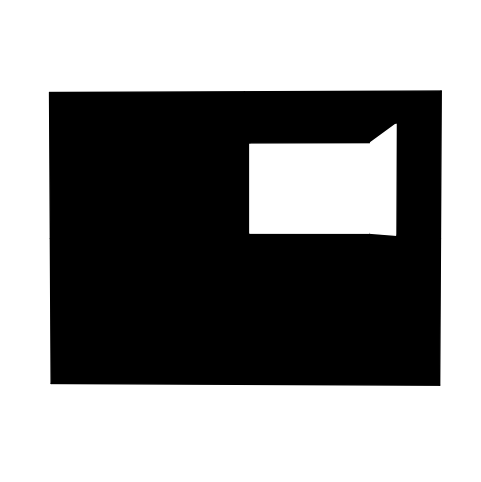

Source code (Python):
import numpy as np
import scipy.sparse.linalg as spla
import scipy.stats
import time
import sys
import matplotlib as mpl
import matplotlib.pyplot as plt
from mpl_toolkits.mplot3d import Axes3D, axes3d
from mpl_toolkits.mplot3d.art3d import Poly3DCollection

# For printing, set precision and suppress scientific notation
np.set_printoptions(precision=4, suppress=True)

# Mosaic resolution
n = 2

# Integration quadrature parameter
qn = 3

# Construct centerpoints of the mosaic tiles (patches),
# d denotes the length of the side of a patch
d = 2/n
tmp = [-1-d/2 + i*d for i in range(1,n+1)]

# Centerpoint coordinate matrices
Xmat = np.zeros((n**2, 6))
Ymat = np.zeros((n**2, 6))
Zmat = np.zeros((n**2, 6))

# Construct the centerpoints for all the tiles in all the six walls

# The back wall (0)
X, Z = np.meshgrid(tmp, tmp)
Xmat[:,0] = np.concatenate(np.transpose(X)).flat
Zmat[:,0] = np.concatenate(np.transpose(Z)).flat
Ymat[:,0] = np.ones(n**2)

# Roof (1)
X, Y = np.meshgrid(tmp, tmp)
Xmat[:,1] = np.concatenate(np.transpose(X)).flat
Ymat[:,1] = np.concatenate(np.transpose(Y)).flat
Zmat[:,1] = np.ones(n**2)

# Floor (2)
Xmat[:,2] = np.concatenate(np.transpose(X)).flat
Ymat[:,2] = np.concatenate(np.transpose(Y)).flat
Zmat[:,2] = -np.ones(n**2)

# Right-hand-side wall (3)
Y, Z = np.meshgrid(tmp, tmp)
Ymat[:,3] = np.concatenate(np.transpose(Y)).flat
Zmat[:,3] = np.concatenate(np.transpose(Z)).flat
Xmat[:,3] = np.ones(n**2)

# Left-hand-side wall (4)
Ymat[:,4] = np.concatenate(np.transpose(Y)).flat
Zmat[:,4] = np.concatenate(np.transpose(Z)).flat
Xmat[:,4] = -np.ones(n**2)

# Front wall (5)
X, Z = np.meshgrid(tmp, tmp)
Xmat[:,5] = np.concatenate(np.transpose(X)).flat
Zmat[:,5] = np.concatenate(np.transpose(Z)).flat
Ymat[:,5] = -np.ones(n**2)

# Adjust the dark shades. Colors darker than the threshold will become
# black, so increasing the threshold will darken the image. 
threshold = 0.05

# Sigmoid correction for optimal gray levels. Increasing betapar1 will
# darken the image, especially the shadows. Increasing betapar2 will
# lighten the image, especially highlights. 
betapar1 = 5
betapar2 = 20

# Construct the color vector (B-vector) using the radiosity lighting model.

# Construct the right hand side Evec of the radiosity equation. Evec
# describes the contribution of emitted light in the scene. For example,
# each pixel belonging to a lamp in the virtual space causes a positive
# element in Evec.
Evec = np.zeros((6 * n**2, 1))
indvec = np.tile(0, len(Evec))
np.power(Xmat[:,1]-0.3, 2)
tempXmat = np.power(Xmat[:,1]-0.3, 2)
tempYMat = np.power(Ymat[:,1], 2)
val = np.sqrt(tempXmat + tempYMat)

# Ceiling lamp
#for i in range(0, n**2):
 # indvec[n**2 + i] = val[i] < 0.3

#for i in range(0, len(indvec)):
 # if indvec[i]:
  #  Evec[i] = 1

# Ceiling lamp
indvec[7] = 1

for i in range(0, len(indvec)):
  if indvec[i]:
    Evec[i] = 1

print("Right-hand-side constructed")

# The parameter rho adjusts the surface material (how much incoming light
# is reflected away from a patch, 0<rho<=1)
rho = 0.9 * np.ones((6 * n**2, 1))
for i in range(0, n**2):
  rho[n**2 + i] = 1 # Bright ceiling
  rho[2 * n**2 + i] = 0.7; # Dark floor

# Formula for view factor between square-shaped pixels sharing an edge.
# From Cohen & Wallace: Radiosity and realistic image synthesis
# (Academic Press Professional 1993), Figure 4.4
atan = np.arctan
shared_edge_F = (2 * atan(1) - np.sqrt(2) * atan(1/np.sqrt(2) )+ .25 * np.log(3/4)) / np.pi

# Quadrature points and weights for integrating over a square 
# of size d x d centered at the origin
tt = [i/qn*d - .5*d/qn - d/2 for i in range (1,qn+1)] 
q1, q2 = np.meshgrid(tt, tt)
qw = (d/qn) ** 4 # Area of quadrature pixel, squared, serves as the weight

# Form the geometrical view factor matrix F.
# See http://en.wikipedia.org/wiki/View_factor for details of computation.

# Initialize the matrix
F = np.zeros((6*n**2, 6*n**2))

epsilon = 10 ** -8

# Radiosity vector
B = [0] * 6 * n**2

for ii in range(7,8):
    for jj in range(0, 6 * n**2):
        e1 = ii//4
        e2 = jj//4

        if e1 == e2:
            continue

        i = ii % 4
        j = jj % 4

        # Centerpoint of the current pixel
        pi = [Xmat[i, e1], Ymat[i, e1], Zmat[i, e1]]
        # Centerpoint of the other pixel
        pj = [Xmat[j, e2], Ymat[j, e2], Zmat[j, e2]]
        # Distance between the points
        difvec0 = [i-j for i, j in zip(pi, pj)]
        r0 = np.linalg.norm(difvec0)

        # Check if the two pixels share an edge
        if r0 < np.sqrt(2) * d/2 + epsilon: # Edge shared
            # Calculate element of F analytically
            F[ii, jj] = shared_edge_F
            F[jj, ii] = shared_edge_F
        else: # Edge not shared: integrate for F using quadrature
            # Initalize matrix of integrand values at quadrature points
            intgndmat = np.zeros((qn**2, qn**2))
            # Double loop over four-dimensional quadrature
            for k in range(0, qn**2):
                for l in range(0, qn**2):
                    # Quadrature point in the current pixel
                    qpi = pi[:]
                    # Roof (1) & floor (2), z constant, indices 0 and 1
                    # Left wall (3) & right wall (4), x constant, indices 1 and 2
                    # Front (5) & back (0), y constant, indices 0 and 2
                    i11 = 0
                    i12 = 1
                    if e1 > 2 and e1 < 5:
                        i11 = 1
                        i12 = 2
                    if e1 > 4 or e1 < 1:
                        i12 = 2
                    qpi[i11] += q1[k%qn][k//qn]
                    qpi[i12] += q2[k%qn][k//qn]
                    # make normal vectors from qpi and pi
                    qpi1 = pi[:]
                    qpi1[i11] += q1[1][0]
                    qpi1[i12] += q2[1][0]
                    qpi2 = pi[:]
                    qpi2[i11] += q1[0][1]
                    qpi2[i12] += q2[0][1]
                    vi1 = [pi[i]-qpi1[i] for i in range(0, len(qpi1))]
                    vi2 = [pi[i]-qpi2[i] for i in range(0, len(qpi2))]

                    # Quadrature point in the other pixel
                    qpj = pj[:]
                    i1 = 0
                    i2 = 1
                    if e2 > 2 and e2 < 5:
                        i1 = 1
                        i2 = 2
                    if e2 > 4 or e2 < 1:
                        i2 = 2
                    qpj[i1] += q1[l%qn][l//qn]
                    qpj[i2] += q2[l%qn][l//qn]

                    # make normal vectors from qpj and pj
                    qpj1 = pj[:]
                    qpj1[i1] += q1[1][0]
                    qpj1[i2] += q2[1][0]
                    qpj2 = pj[:]
                    qpj2[i1] += q1[0][1]
                    qpj2[i2] += q2[0][1]
                    vj1 = [pj[i]-qpj1[i] for i in range(0, len(qpj1))]
                    vj2 = [pj[i]-qpj2[i] for i in range(0, len(qpj2))]

                    # Vector connecting the quadrature points
                    difvec = [qpi[i]-qpj[i] for i in range(0, len(qpi))]
                    r = np.linalg.norm(difvec)
                    tmp2 = difvec / r # Unit direction vector
                    # Calculate the angles
                    ni = np.cross(vi1, vi2)
                    nj = np.cross(vj1, vj2)
                    ni = ni / np.linalg.norm(ni)
                    nj = nj / np.linalg.norm(nj)
                    cos_i = abs(np.dot(ni, tmp2))
                    cos_j = abs(np.dot(nj, tmp2))
                    # Evaluate integrand
                    intgndmat[k, l] = np.dot(cos_i, cos_j) / (np.pi * r**2)

            # Calculate element of F
            viewfactor = qw * sum(sum(intgndmat)) / d**2
            F[ii, jj] = viewfactor
            F[jj, ii] = viewfactor

    for j in range(0, 6 * n*n):
        # Update radiosity of patch j
        v = F[ii, j]
        print("shoot", Evec[ii][0], ii, j, v)
        dRad = rho[j][0] * Evec[ii][0] * v
        print(dRad, j)
        B[j] += dRad
        Evec[j] += dRad
    
    Evec[ii] = 0

print(F)

# Check the matrix f, the row sums should all be one
print("Check values: all should ideally be one")
print(sum(F))

print(B)

# Solve for color vector.
#print("Solving radiosity equation...")
#start = time.time()
#colorvec_orig, exit = spla.gmres(np.eye(6 * n**2) - np.tile(rho, [1, 6 * n**2]) * F, Evec)
#end = time.time()
#print("Radiosity equation solved in", end-start, "seconds, with ", exit, "iterations")
#print(colorvec_orig)

# Produce a still image of the scene

# Adjust the dark shades and normalize the values of the color vector 
# between 0 and 1.
colorvec = [i - threshold for i in B]
colorvec = [max(0, i) for i in colorvec]
colorvec = colorvec / max(colorvec)

# Sigmoid correction for optimal gray levels.
colorvec = scipy.stats.beta.cdf(colorvec, betapar1, betapar2)


# Construct color matrix 
colorvecR = list(colorvec)
colorvecR[0:n**2] = np.power(colorvecR[0:n**2],0.8) # Back wall
for i in range(0, n**2):
  colorvecR[3 * n**2 + i] = np.power(colorvecR[3 * n**2 + i], 1.2) # Right wall
for i in range(0, n**2):
  colorvecR[4 * n**2 + i] = np.power(colorvecR[4 * n**2 + i], 1.2) # Left wall

colorvecG = list(colorvec)
colorvecG[0:n**2] = np.power(colorvecG[0:n**2], 1.4) # Back wall

colorvecB = list(colorvec)
colorvecB[0:n**2] = np.power(colorvecB[0:n**2], 1.4) # Back wall
for i in range(0, n**2):
  colorvecB[3 * n**2 + i] = np.power(colorvecB[3 * n**2 + i], 0.7) # Right wall
for i in range(0, n**2):
  colorvecB[4 * n**2 + i] = np.power(colorvecB[4 * n**2 + i], 0.7) # Left wall

colormat = [colorvecR[:], colorvecG[:], colorvecB[:]]

# Create plot
fig = plt.figure(figsize=(6, 6), dpi=100)
ax = fig.add_subplot(projection='3d')

# Draw all the walls consisting of n x n little squares (pixels).
# Pick the gray value of each square from the illumination vector
# calculated by the radiosity method above
colorind = 0

# The back wall
for i in range(0, n**2):
  x = [Xmat[i,0] + d/2, Xmat[i,0] + d/2, Xmat[i,0] - d/2, Xmat[i,0] - d/2]
  y = [Ymat[i,0], Ymat[i,0], Ymat[i,0], Ymat[i,0]]
  z = [Zmat[i,0] - d/2, Zmat[i,0] + d/2, Zmat[i,0] + d/2, Zmat[i,0] - d/2]
  verts = [list(zip(x,y,z))]
  pc = Poly3DCollection(verts)
  color = (colormat[0][colorind], colormat[1][colorind], colormat[2][colorind])
  pc.set_facecolor(color)
  pc.set_edgecolor(color)
  ax.add_collection3d(pc)
  colorind += 1

# Roof
for i in range(0, n**2):
  x = [Xmat[i,1] + d/2, Xmat[i,1] + d/2, Xmat[i,1] - d/2, Xmat[i,1] - d/2]
  y = [Ymat[i,1] - d/2, Ymat[i,1] + d/2, Ymat[i,1] + d/2, Ymat[i,1] - d/2]
  z = [Zmat[i,1], Zmat[i,1], Zmat[i,1], Zmat[i,1]]
  verts = [list(zip(x,y,z))]
  pc = Poly3DCollection(verts)
  color = (colormat[0][colorind], colormat[1][colorind], colormat[2][colorind])
  pc.set_facecolor(color)
  pc.set_edgecolor(color)
  ax.add_collection3d(pc)
  colorind += 1

# Floor
for i in range(0, n**2):
  x = [Xmat[i,2] + d/2, Xmat[i,2] + d/2, Xmat[i,2] - d/2, Xmat[i,2] - d/2]
  y = [Ymat[i,2] - d/2, Ymat[i,2] + d/2, Ymat[i,2] + d/2, Ymat[i,2] - d/2]
  z = [Zmat[i,2], Zmat[i,2], Zmat[i,2], Zmat[i,2]]
  verts = [list(zip(x,y,z))]
  pc = Poly3DCollection(verts)
  color = (colormat[0][colorind], colormat[1][colorind], colormat[2][colorind])
  pc.set_facecolor(color)
  pc.set_edgecolor(color)
  ax.add_collection3d(pc)
  colorind += 1

# Right-hand-side wall
for i in range(0, n**2):
  x = [Xmat[i,3], Xmat[i,3], Xmat[i,3], Xmat[i,3]]
  y = [Ymat[i,3] + d/2, Ymat[i,3] + d/2, Ymat[i,3] - d/2, Ymat[i,3] - d/2]
  z = [Zmat[i,3] - d/2, Zmat[i,3] + d/2, Zmat[i,3] + d/2, Zmat[i,3] - d/2]
  verts = [list(zip(x,y,z))]
  pc = Poly3DCollection(verts)
  color = (colormat[0][colorind], colormat[1][colorind], colormat[2][colorind])
  pc.set_facecolor(color)
  pc.set_edgecolor(color)
  ax.add_collection3d(pc)
  colorind += 1

# Left-hand-side wall
for i in range(0, n**2):
  x = [Xmat[i,4], Xmat[i,4], Xmat[i,4], Xmat[i,4]]
  y = [Ymat[i,4] + d/2, Ymat[i,4] + d/2, Ymat[i,4] - d/2, Ymat[i,4] - d/2]
  z = [Zmat[i,4] - d/2, Zmat[i,4] + d/2, Zmat[i,4] + d/2, Zmat[i,4] - d/2]
  verts = [list(zip(x,y,z))]
  pc = Poly3DCollection(verts)
  color = (colormat[0][colorind], colormat[1][colorind], colormat[2][colorind])
  pc.set_facecolor(color)
  pc.set_edgecolor(color)
  ax.add_collection3d(pc)
  colorind += 1

# Set coordinate limits
plt.xlim([-1, 1])
plt.ylim([-1, 1])
ax.set_zlim(-1,1)

# Set the view angle
ax.set_proj_type('persp', 0.25) # Not available in matplotlib < 3.6
ax.view_init(elev=1, azim=-89)

plt.axis('off')

plt.show()